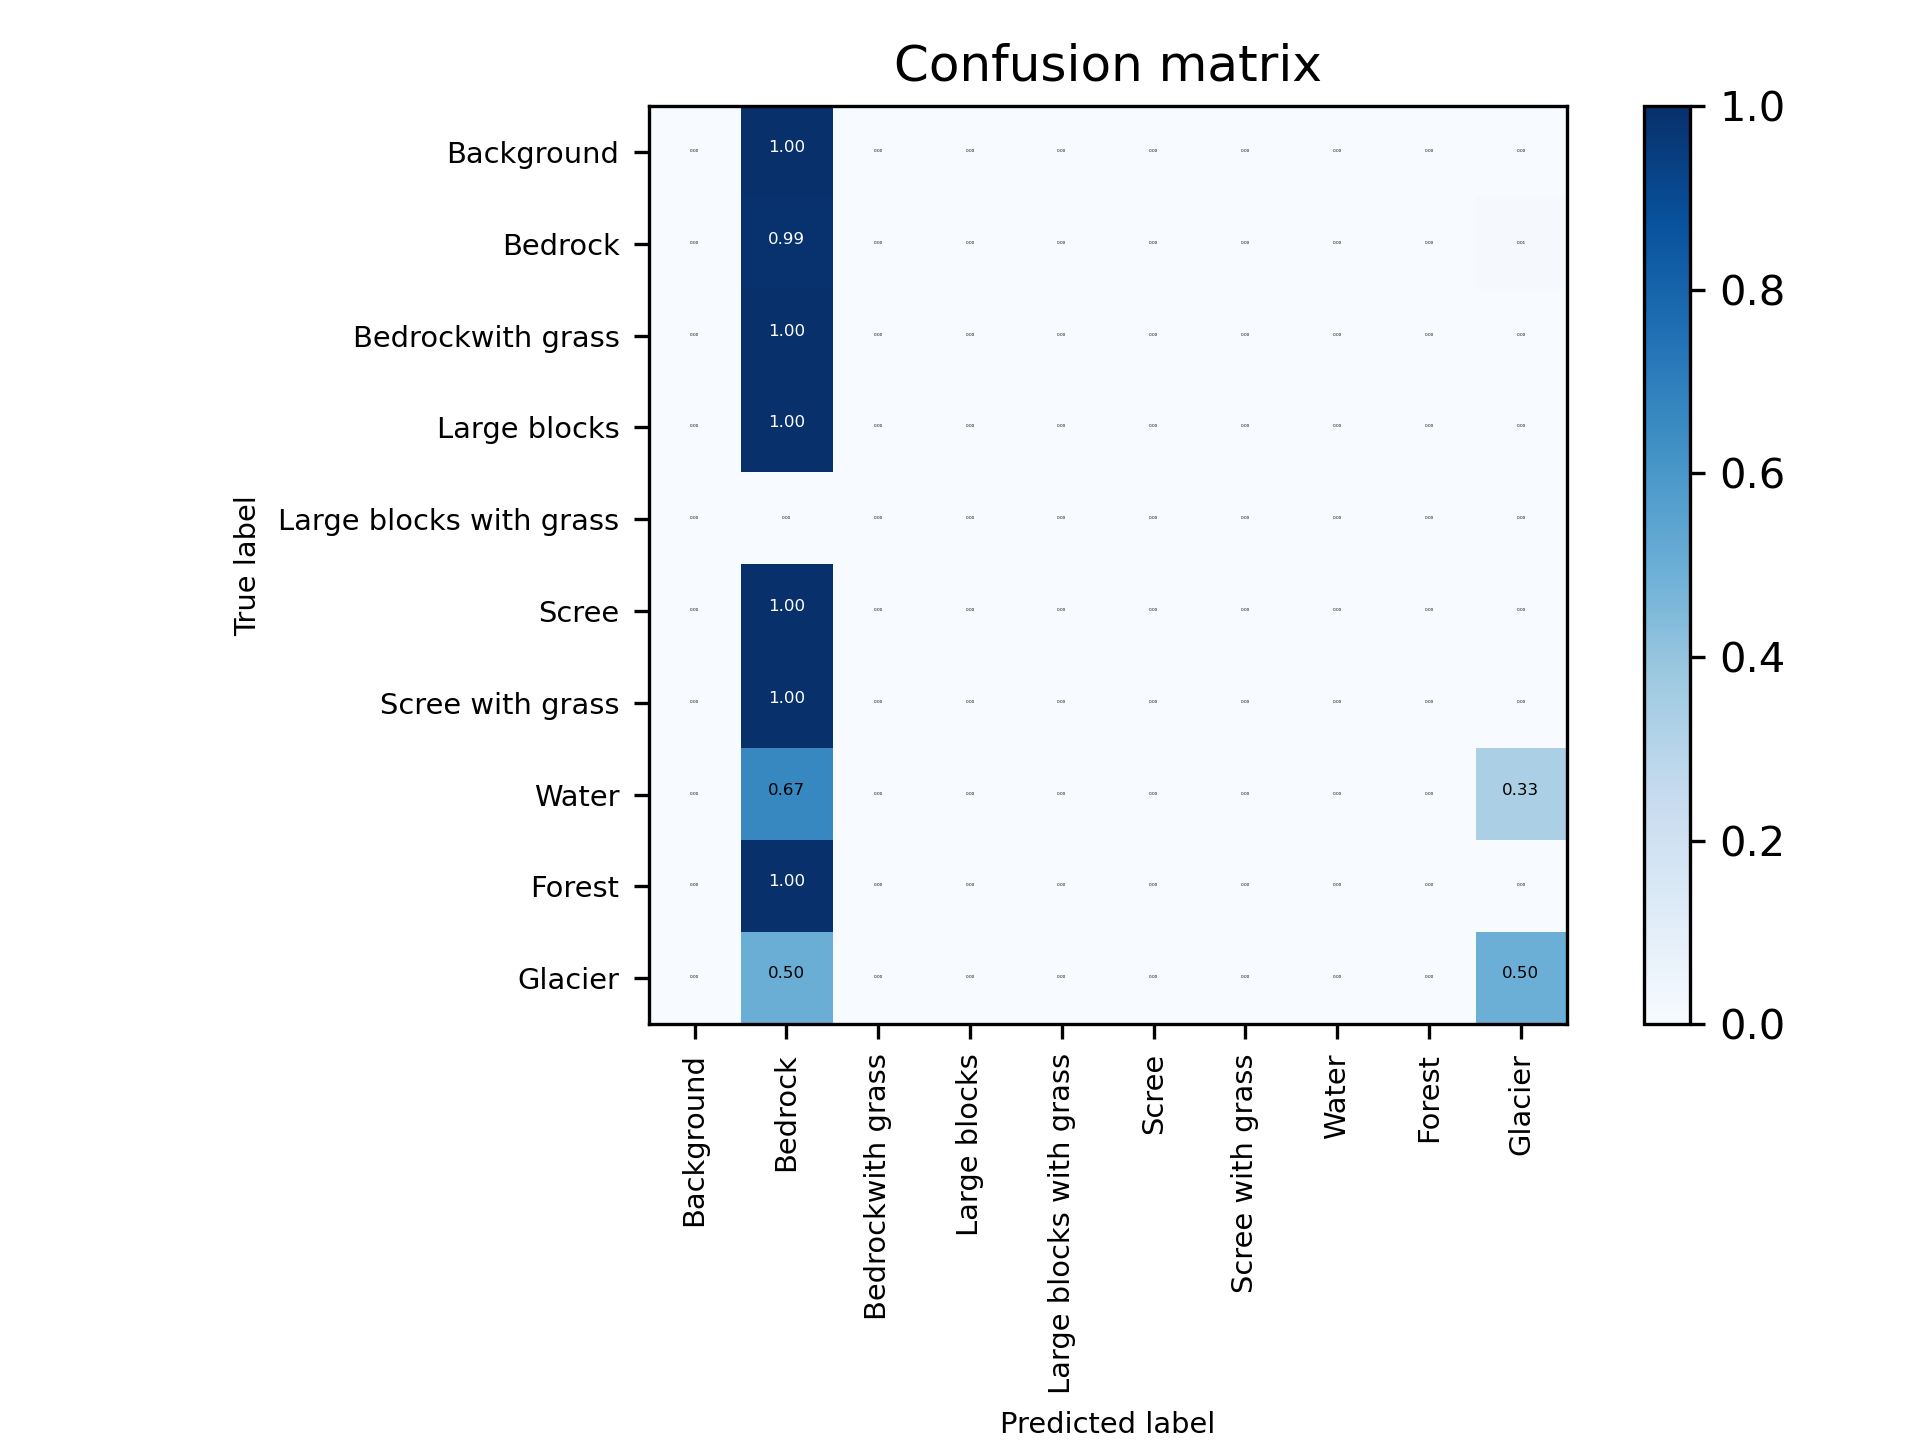

The data file committed next to this chart (first rows):
0, 0.0, 41699.0, 0.0, 0.0, 0.0, 0.0, 0.0, 0.0, 0.0, 0.0
1, 0.0, 2743146, 0.0, 0.0, 0.0, 0.0, 0.0, 0.0, 0.0, 27303
2, 0.0, 6929, 0.0, 0.0, 0.0, 0.0, 0.0, 0.0, 0.0, 0.0
3, 0.0, 36954, 0.0, 0.0, 0.0, 0.0, 0.0, 0.0, 0.0, 0.0
4, 0.0, 0.0, 0.0, 0.0, 0.0, 0.0, 0.0, 0.0, 0.0, 0.0
5, 0.0, 2816367, 0.0, 0.0, 0.0, 0.0, 0.0, 0.0, 0.0, 7322
6, 0.0, 213058, 0.0, 0.0, 0.0, 0.0, 0.0, 0.0, 0.0, 0.0
7, 0.0, 56691, 0.0, 0.0, 0.0, 0.0, 0.0, 0.0, 0.0, 28472
8, 0.0, 1237787, 0.0, 0.0, 0.0, 0.0, 0.0, 0.0, 0.0, 0.0
9, 0.0, 1397684, 0.0, 0.0, 0.0, 0.0, 0.0, 0.0, 0.0, 1386588
